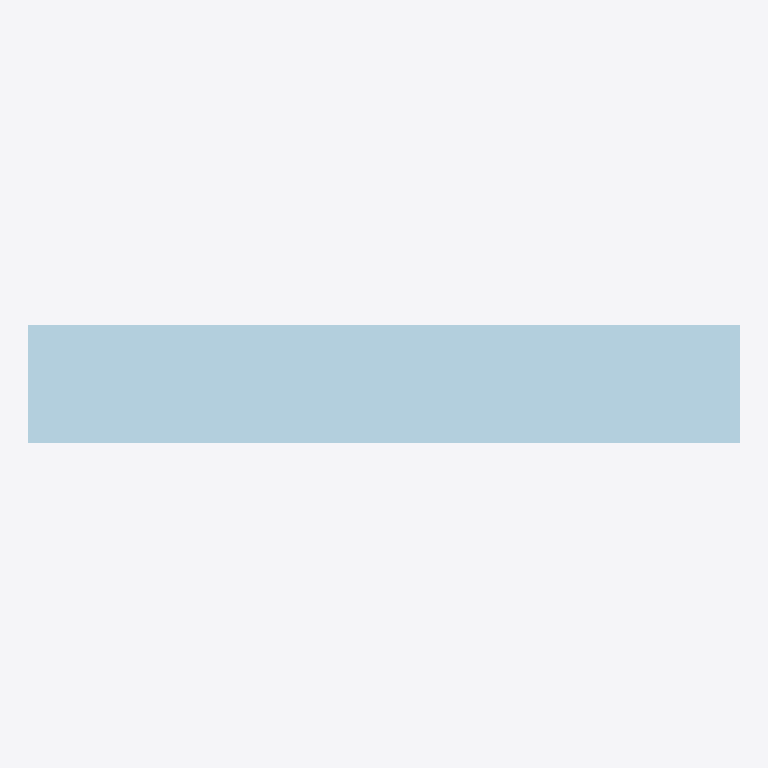
Plan cut of the same IFC building model at storey 'Groundfloor' (level 0.00 m, cut at 1.40 m), seen from above with north up, elements coloured by IFC class (only those large enough to see are counted): 1 plate (pale blue). No cut surface shows.
Extent 2.1 m × 0.3 m × 1.0 m (x, y, z). Storeys (1): Groundfloor at 0.00 m. Elements (61): 61 IfcPlate.

HEADER;
FILE_DESCRIPTION(('ViewDefinition [CoordinationView]'),'2;1');
FILE_NAME('','2026-01-08T22:11:22',(''),(''),'IfcOpenShell 0.8.0','IfcOpenShell 0.8.0','');
FILE_SCHEMA(('IFC4'));
ENDSEC;
DATA;
#1=IFCPROJECT('0MuHROqQf1j8zeHsRRwXGz',$,'Mailbox Project',$,$,$,$,$,#3);
#15=IFCSITE('1vjPZQ6859nul4Y2yracHy',$,'Default Site',$,$,#14,$,$,.ELEMENT.,$,$,$,$,$);
#21=IFCBUILDING('15uME7IFH65R3TEmsj7f_d',$,'Building',$,$,#20,$,$,.ELEMENT.,$,$,$);
#27=IFCBUILDINGSTOREY('1TrWQEEi9AIf05gCBlb$PV',$,'Groundfloor',$,$,#26,$,$,.ELEMENT.,0.0);
#66=IFCPLATE('3zzAqoUmr0HQ9Mjs9yaGWd',$,'Briefkastenrahmen',$,$,#65,#60,$,$);
ENDSEC;
